Photos from the image-classification dataset "bccd_wbc_seg" in the GitHub repository ParthaPratimBanik/An-Automatic-Nucleus-Segmentation-and-CNN-Model-based-Classification-Method-of-White-Blood-Cell. Its 4 classes are: eosinophil, lymphocyte, monocyte, neutrophil.

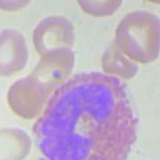
Label: eosinophil

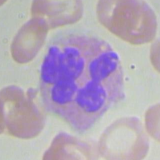
Label: neutrophil

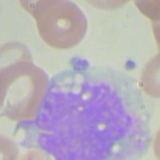
Label: monocyte

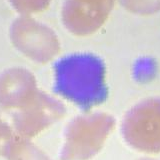
Label: lymphocyte

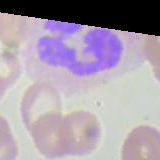
Label: neutrophil

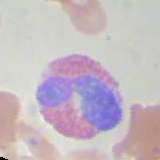
Label: eosinophil
